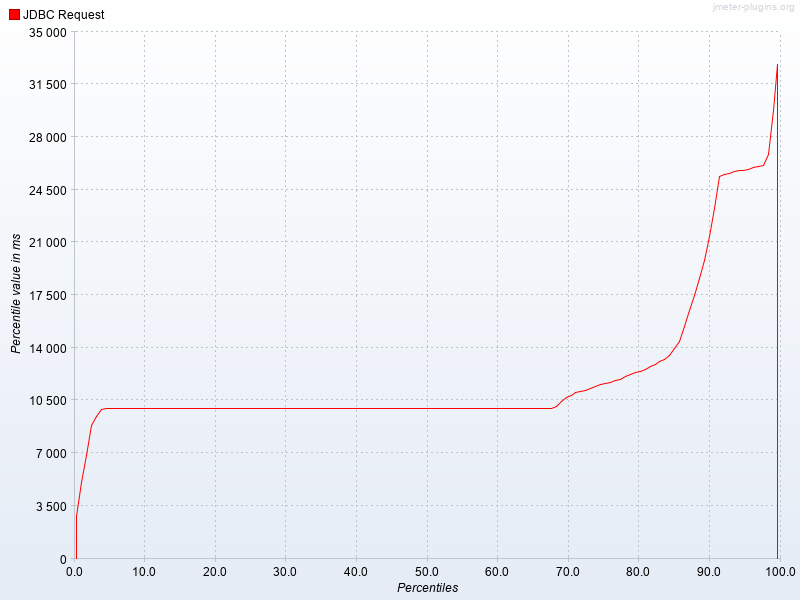

The table this chart was drawn from, first rows:
Percentiles, JDBC Request
0.1, 1453
0.2, 2466
0.3, 2766
0.4, 2781
0.5, 3377
0.6, 3500
0.7, 3612
0.8, 4094
0.9, 4939
1.0, 5095
1.1, 5158
1.2, 5237
1.3, 5484
1.4, 5557
1.5, 5750
1.6, 6270
1.7, 6391
1.8, 6657
1.9, 6689
2.0, 8152
2.1, 8207
2.2, 8307
2.3, 8341
2.4, 8839
2.5, 8966
2.6, 9085
2.7, 9191
2.8, 9205
2.9, 9254
3.0, 9326
3.1, 9397
3.2, 9432
3.3, 9445
3.4, 9592
3.5, 9660
3.6, 9668
3.7, 9834
3.8, 9837
3.9, 9942
4.0, 10000
4.1, 10000
4.2, 10000
4.3, 10000
4.4, 10000
4.5, 10000
4.6, 10000
4.7, 10000
4.8, 10000
4.9, 10000
5.0, 10000
5.1, 10000
5.2, 10000
5.3, 10000
5.4, 10000
5.5, 10000
5.6, 10000
5.7, 10000
5.8, 10000
5.9, 10000
6.0, 10000
... 939 more rows
